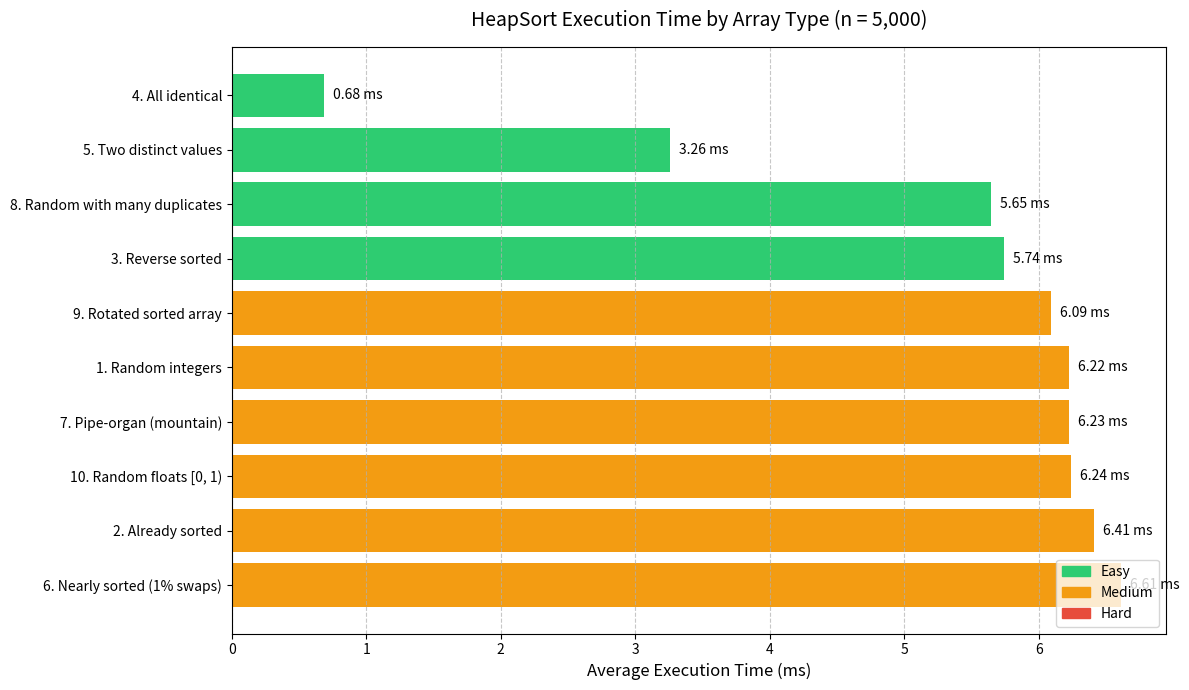

This figure's Python source:
"""
heapsort_benchmark.py
---------------------
Tests HeapSort against 10 different array types, from easy to hard,
and prints a formatted table with timing results + matplotlib graph.

Run:
    python3 heapsort_benchmark.py
"""

import time
import random
import sys

random.seed(42)
sys.setrecursionlimit(500000)

# ── HeapSort ──────────────────────────────────────────────────────────────────


def heapify(arr, n, i):
    largest = i
    l = 2 * i + 1
    r = 2 * i + 2
    if l < n and arr[l] > arr[largest]:
        largest = l
    if r < n and arr[r] > arr[largest]:
        largest = r
    if largest != i:
        arr[i], arr[largest] = arr[largest], arr[i]
        heapify(arr, n, largest)


def heapsort(arr):
    n = len(arr)
    for i in range(n // 2 - 1, -1, -1):
        heapify(arr, n, i)
    for i in range(n - 1, 0, -1):
        arr[0], arr[i] = arr[i], arr[0]
        heapify(arr, i, 0)


def run(arr):
    data = arr[:]
    heapsort(data)
    return data


def benchmark(arr, runs=5):
    times = []
    for _ in range(runs):
        data = arr[:]
        t0 = time.perf_counter()
        heapsort(data)
        times.append(time.perf_counter() - t0)
    return sum(times) / len(times)


# ── Array generators ──────────────────────────────────────────────────────────

N = 5000

arrays = [
    (
        "1. Random integers",
        "Medium — heap jumps around memory randomly",
        [random.randint(0, 100_000) for _ in range(N)],
    ),
    (
        "2. Already sorted",
        "Medium — build-heap phase does extra work",
        list(range(N)),
    ),
    (
        "3. Reverse sorted",
        "Easy — build-heap is near-free, good sifts",
        list(range(N, 0, -1)),
    ),
    (
        "4. All identical",
        "Easy — every heapify returns immediately",
        [42] * N,
    ),
    (
        "5. Two distinct values",
        "Easy — very few swaps needed in heapify",
        [random.choice([0, 1]) for _ in range(N)],
    ),
    (
        "6. Nearly sorted (1% swaps)",
        "Medium — heap must fix a mostly-sorted input",
        None,  # filled below
    ),
    (
        "7. Pipe-organ (mountain)",
        "Medium — ascending first half is a valid heap",
        list(range(N // 2)) + list(range(N // 2, 0, -1)),
    ),
    (
        "8. Random with many duplicates",
        "Easy — heapify short-circuits on equal values",
        [random.randint(0, 9) for _ in range(N)],
    ),
    (
        "9. Rotated sorted array",
        "Medium — similar to sorted, cache unfriendly",
        (lambda a: a[N // 3 :] + a[: N // 3])(list(range(N))),
    ),
    (
        "10. Random floats [0, 1)",
        "Medium — same as random integers in practice",
        [random.random() for _ in range(N)],
    ),
]

# nearly sorted
nearly_sorted = list(range(N))
for _ in range(N // 100):
    i, j = random.randint(0, N - 1), random.randint(0, N - 1)
    nearly_sorted[i], nearly_sorted[j] = nearly_sorted[j], nearly_sorted[i]
arrays[5] = (
    "6. Nearly sorted (1% swaps)",
    "Medium — heap must fix a mostly-sorted input",
    nearly_sorted,
)

# ── Run benchmarks ────────────────────────────────────────────────────────────

RUNS = 7
print(f"\nBenchmarking HeapSort on {N:,} elements, {RUNS} runs each...\n")

results = []
for name, difficulty, arr in arrays:
    sorted_result = run(arr)
    correct = sorted_result == sorted(arr)

    avg_ms = benchmark(arr, runs=RUNS) * 1000

    results.append((name, difficulty, avg_ms, correct))
    status = "✓" if correct else "✗"
    print(f"  {status}  {name:<35}  {avg_ms:>8.3f} ms")

# ── Matplotlib graph ──────────────────────────────────────────────────────────
try:
    import matplotlib.pyplot as plt

    print("\nGenerating performance graph...")

    sorted_results = sorted(results, key=lambda x: x[2], reverse=True)
    names = [r[0] for r in sorted_results]
    times_plot = [r[2] for r in sorted_results]

    colors = [
        "#e74c3c" if "Hard" in r[1] else "#f39c12" if "Medium" in r[1] else "#2ecc71"
        for r in sorted_results
    ]

    plt.figure(figsize=(12, 7))
    bars = plt.barh(names, times_plot, color=colors)

    for bar in bars:
        plt.text(
            bar.get_width() + max(times_plot) * 0.01,
            bar.get_y() + bar.get_height() / 2,
            f"{bar.get_width():.2f} ms",
            va="center",
            fontsize=10,
        )

    plt.xlabel("Average Execution Time (ms)", fontsize=12)
    plt.title(f"HeapSort Execution Time by Array Type (n = {N:,})", fontsize=14, pad=15)

    if max(times_plot) / min(times_plot) > 50:
        plt.xscale("log")
        plt.xlabel("Average Execution Time (ms) — Log Scale", fontsize=12)

    from matplotlib.patches import Patch

    legend = [
        Patch(color="#2ecc71", label="Easy"),
        Patch(color="#f39c12", label="Medium"),
        Patch(color="#e74c3c", label="Hard"),
    ]
    plt.legend(handles=legend, loc="lower right", fontsize=10)

    plt.grid(axis="x", linestyle="--", alpha=0.7)
    plt.tight_layout()
    plt.show()

except ImportError:
    print("\nNote: install matplotlib with 'pip install matplotlib' to see the graph.")

# ── Print table ───────────────────────────────────────────────────────────────

COL1, COL2, COL3, COL4 = 32, 46, 12, 9

DIVIDER = (
    "+"
    + "-" * (COL1 + 2)
    + "+"
    + "-" * (COL2 + 2)
    + "+"
    + "-" * (COL3 + 2)
    + "+"
    + "-" * (COL4 + 2)
    + "+"
)
HEADER = (
    f"| {'Array type':<{COL1}} | {'Difficulty / notes':<{COL2}} "
    f"| {'Avg time (ms)':>{COL3}} | {'Correct?':<{COL4}} |"
)

print()
print("=" * (COL1 + COL2 + COL3 + COL4 + 11))
print(f"  HeapSort Benchmark  —  n = {N:,}  |  {RUNS} runs per array")
print("=" * (COL1 + COL2 + COL3 + COL4 + 11))
print(DIVIDER)
print(HEADER)
print(DIVIDER.replace("-", "="))

times = [r[2] for r in results]
fastest = min(times)

for name, difficulty, avg_ms, correct in results:
    status = "  yes ✓" if correct else "  NO ✗ "
    print(
        f"| {name:<{COL1}} | {difficulty:<{COL2}} | {avg_ms:>{COL3}.3f} | {status:<{COL4}} |"
    )

print(DIVIDER)
avg_all = sum(times) / len(times)
print(f"| {'AVERAGE':<{COL1}} | {'':<{COL2}} | {avg_all:>{COL3}.3f} | {'':<{COL4}} |")
print(DIVIDER)

slowest_name = results[times.index(max(times))][0]
fastest_name = results[times.index(min(times))][0]
slowdown = max(times) / min(times)

print()
print(f"  Fastest : {fastest_name.strip()}  ({min(times):.3f} ms)")
print(f"  Slowest : {slowest_name.strip()}  ({max(times):.3f} ms)")
print(f"  Slowdown: {slowdown:.1f}× difference between fastest and slowest")
print()

print("-" * 70)
print("  Relative speed (bar length ∝ time, shortest = fastest)")
print("-" * 70)
max_bar = 40
for name, _, avg_ms, _ in results:
    bar_len = max(1, int(avg_ms / max(times) * max_bar))
    bar = "█" * bar_len
    label = name[:28].ljust(30)
    print(f"  {label}  {bar:<{max_bar}}  {avg_ms:.2f} ms")
print()
